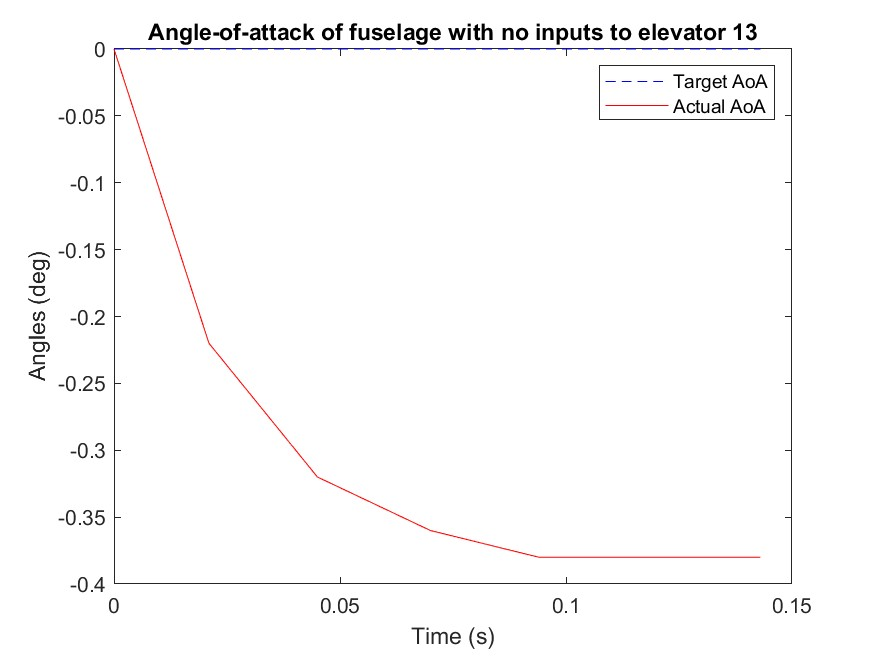

The table this chart was drawn from, first rows:
Time (ms), mode, Target angle (deg), Actual angle(deg), k_P, k_I, k_D
5418, 99.9, 0.0, 0.0, 0.0, 0.0, 0.0
5439, 99.9, 0.0, -0.22, 0.0, 0.0, 0.0
5463, 99.9, 0.0, -0.32, 0.0, 0.0, 0.0
5488, 99.9, 0.0, -0.36, 0.0, 0.0, 0.0
5512, 99.9, 0.0, -0.38, 0.0, 0.0, 0.0
5536, 99.9, 0.0, -0.38, 0.0, 0.0, 0.0
5561, 99.9, 0.0, -0.38, 0.0, 0.0, 0.0
